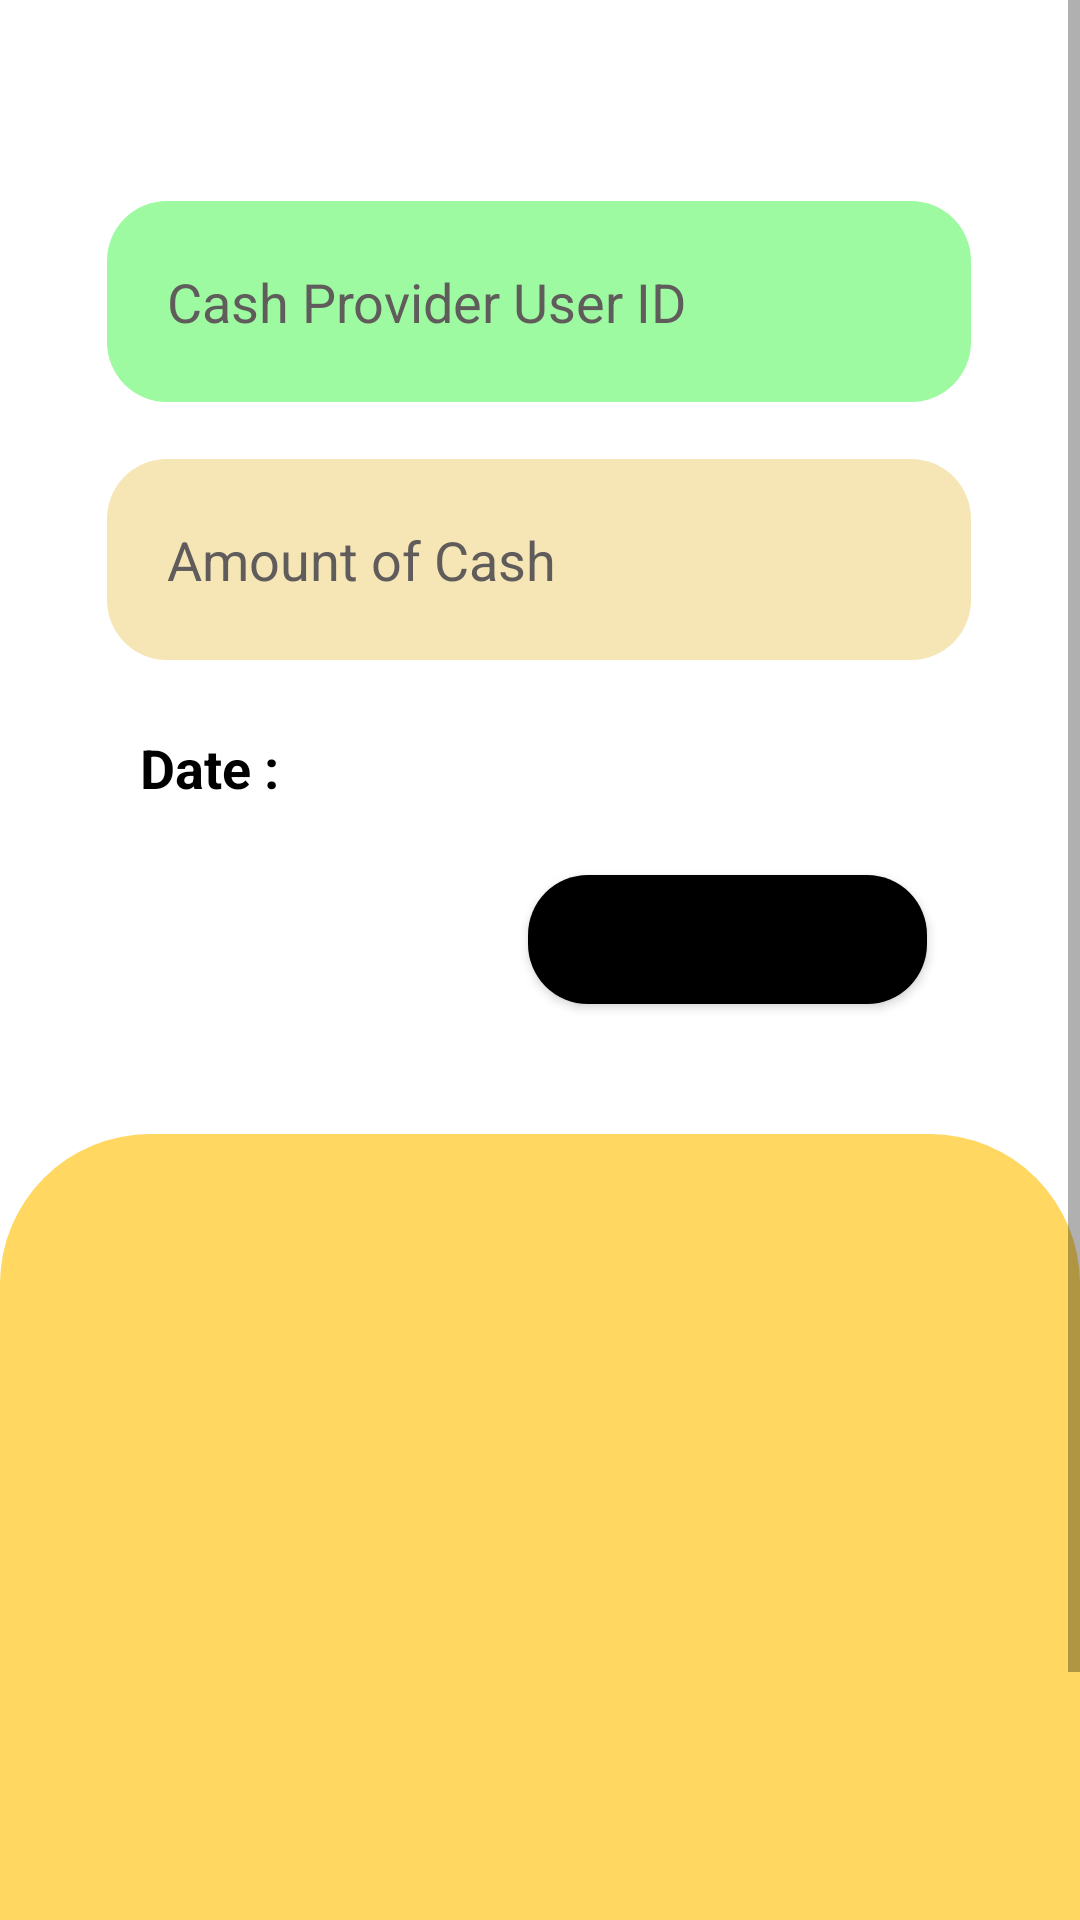

Produce the Android XML layout that renders to this screen, including the resource entries it uses.
<!-- AndroidManifest.xml: application theme Theme.MealManager -->
<!-- res/layout/fragment_cash_in.xml -->
<?xml version="1.0" encoding="utf-8"?>
<FrameLayout xmlns:android="http://schemas.android.com/apk/res/android"
    xmlns:app="http://schemas.android.com/apk/res-auto"
    xmlns:tools="http://schemas.android.com/tools"
    android:id="@+id/cashInFragment"
    android:layout_width="match_parent"
    android:layout_height="match_parent"
    android:background="#FFFFFF"
    tools:context=".cashInFragment">

    <ScrollView
        android:layout_width="match_parent"
        android:layout_height="match_parent">

        <LinearLayout
            android:id="@+id/linearLayout"
            android:layout_width="match_parent"
            android:layout_height="match_parent"
            android:orientation="vertical">

            <androidx.constraintlayout.widget.ConstraintLayout
                android:id="@+id/constraintLayout8"
                android:layout_width="match_parent"
                android:layout_height="378dp"
                app:layout_constraintBottom_toTopOf="@+id/recyclerView"
                app:layout_constraintHorizontal_bias="0.5"
                app:layout_constraintTop_toTopOf="parent"
                app:layout_constraintVertical_chainStyle="spread_inside">

                <EditText
                    android:id="@+id/editTextTextPersonName3"
                    android:layout_width="288dp"
                    android:layout_height="67dp"
                    android:background="@drawable/round"
                    android:backgroundTint="#9DFAA1"
                    android:ems="10"
                    android:hint="Cash Provider User ID"
                    android:inputType="textPersonName"
                    android:paddingStart="20dp"
                    android:paddingEnd="5dp"
                    android:textColor="#000000"
                    android:textColorHint="#615C5C"
                    android:textSize="18sp"
                    app:layout_constraintBottom_toTopOf="@+id/editTextNumberDecimal2"
                    app:layout_constraintEnd_toEndOf="parent"
                    app:layout_constraintHorizontal_bias="0.495"
                    app:layout_constraintStart_toStartOf="parent"
                    app:layout_constraintTop_toTopOf="parent"
                    app:layout_constraintVertical_bias="0.78" />

                <Button
                    android:id="@+id/button21"
                    android:layout_width="133dp"
                    android:layout_height="43dp"
                    android:background="@drawable/round"
                    android:text="Confirm"
                    android:textSize="18sp"
                    app:backgroundTint="#000000"
                    app:layout_constraintBottom_toBottomOf="parent"
                    app:layout_constraintEnd_toEndOf="parent"
                    app:layout_constraintHorizontal_bias="0.776"
                    app:layout_constraintStart_toStartOf="parent"
                    app:layout_constraintTop_toTopOf="parent"
                    app:layout_constraintVertical_bias="0.871" />

                <EditText
                    android:id="@+id/editTextNumberDecimal2"
                    android:layout_width="288dp"
                    android:layout_height="67dp"
                    android:background="@drawable/round"
                    android:backgroundTint="#F6E6B5"
                    android:ems="10"
                    android:hint="Amount of Cash"
                    android:inputType="numberDecimal"
                    android:paddingStart="20dp"
                    android:paddingEnd="5dp"
                    android:textColor="#000000"
                    android:textColorHint="#615C5C"
                    android:textSize="18sp"
                    app:layout_constraintBottom_toTopOf="@+id/textView6"
                    app:layout_constraintEnd_toEndOf="parent"
                    app:layout_constraintHorizontal_bias="0.0"
                    app:layout_constraintStart_toStartOf="@+id/editTextTextPersonName3"
                    app:layout_constraintTop_toTopOf="parent"
                    app:layout_constraintVertical_bias="0.918" />

                <TextView
                    android:id="@+id/textView6"
                    android:layout_width="249dp"
                    android:layout_height="46dp"
                    android:paddingStart="5dp"
                    android:paddingTop="10dp"
                    android:paddingEnd="5dp"
                    android:text="Date :"
                    android:textColor="#000000"
                    android:textSize="18sp"
                    android:textStyle="bold"
                    app:layout_constraintBottom_toTopOf="@+id/button21"
                    app:layout_constraintEnd_toEndOf="parent"
                    app:layout_constraintHorizontal_bias="0.079"
                    app:layout_constraintStart_toStartOf="@+id/editTextNumberDecimal2"
                    app:layout_constraintTop_toTopOf="parent"
                    app:layout_constraintVertical_bias="0.951" />

            </androidx.constraintlayout.widget.ConstraintLayout>

            <androidx.constraintlayout.widget.ConstraintLayout
                android:layout_width="match_parent"
                android:layout_height="match_parent">

                <androidx.recyclerview.widget.RecyclerView
                    android:id="@+id/recyclerView"
                    android:layout_width="0dp"
                    android:layout_height="357dp"
                    android:background="@drawable/oneside_corner"
                    android:backgroundTint="#FFD761"
                    android:paddingStart="20dp"
                    android:paddingTop="20dp"
                    app:layout_constraintBottom_toBottomOf="@+id/linearLayout"
                    app:layout_constraintEnd_toEndOf="parent"
                    app:layout_constraintHorizontal_bias="0.5"
                    app:layout_constraintStart_toStartOf="parent"
                    app:layout_constraintTop_toBottomOf="@+id/constraintLayout8" />
            </androidx.constraintlayout.widget.ConstraintLayout>
        </LinearLayout>
    </ScrollView>

</FrameLayout>
<!-- resources referenced by this layout -->
<resources>
  <!-- drawable oneside_corner (drawable) -->
  <?xml version="1.0" encoding="utf-8"?>
  <shape xmlns:android="http://schemas.android.com/apk/res/android">
  
  
      <solid android:color="@color/white"/>
  
      <corners
          android:topLeftRadius="50dp"
          android:topRightRadius="50dp"
          />
  
  </shape>
  <!-- drawable round (drawable) -->
  <?xml version="1.0" encoding="utf-8"?>
  <shape xmlns:android="http://schemas.android.com/apk/res/android">
  
      <solid android:color="#FFFF" />
      <corners android:radius="20dp" />
  
  </shape>
  <style name="Theme.MealManager" parent="Theme.MaterialComponents.DayNight.NoActionBar">
          
          <item name="colorPrimary">@color/Material_400</item>
          <item name="colorPrimaryVariant">@color/Material_700</item>
          <item name="colorOnPrimary">@color/white</item>
          
          <item name="colorSecondary">@color/Material_200</item>
          <item name="colorSecondaryVariant">@color/Material_700</item>
          <item name="colorOnSecondary">@color/black</item>
          
          <item name="android:statusBarColor" tools:targetApi="l">?attr/colorPrimaryVariant</item>
          
      </style>
  <color name="white">#FFFFFFFF</color>
  <color name="Material_400">#FFC107</color>
  <color name="Material_700">#FFC107</color>
  <color name="Material_200">#FFC107</color>
  <color name="black">#FF000000</color>
</resources>
